Run: headless pygame with SDL's dummy video driver; simulated clock (each Clock.tick advances the game by its frame time, no real sleeping); random seed 0; keys injected as events and as key.get_pressed() state; no mouse input.
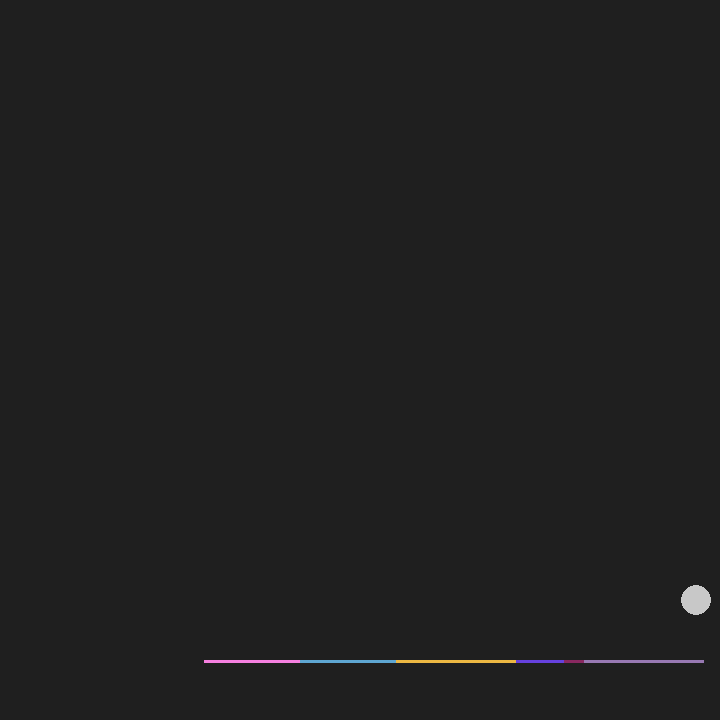
Frame 1 of 4 · flips 1–60 · no input
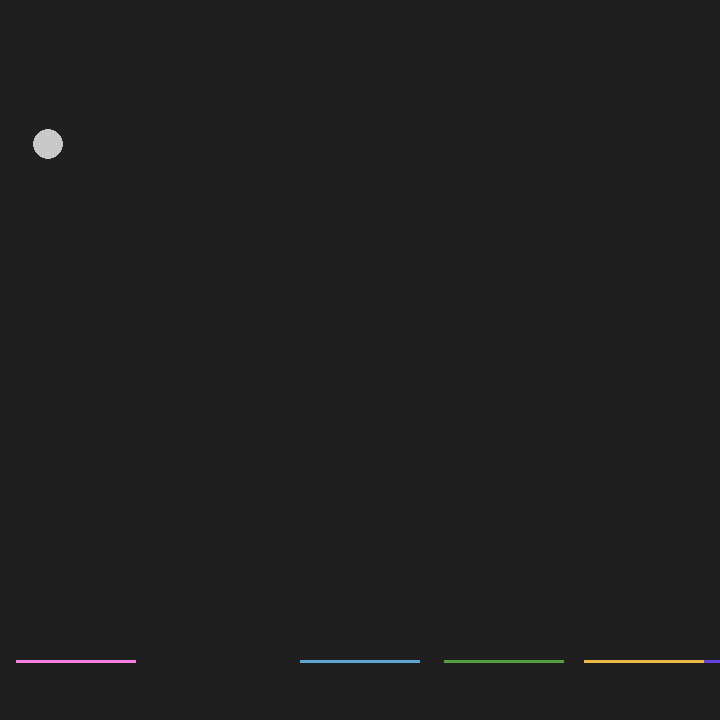
Frame 2 of 4 · flips 61–180 · tapped SPACE, RETURN · held RIGHT (→), D
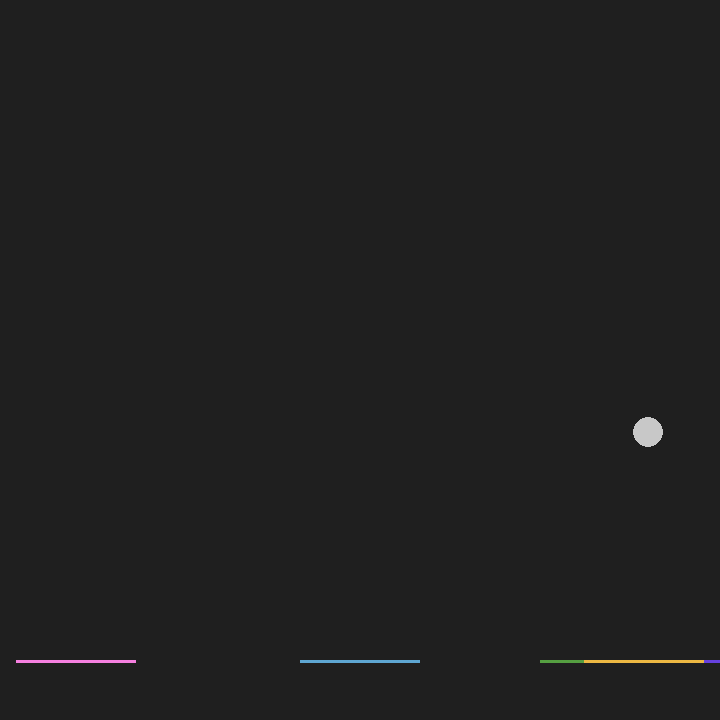
Frame 3 of 4 · flips 181–300 · held DOWN (↓), S
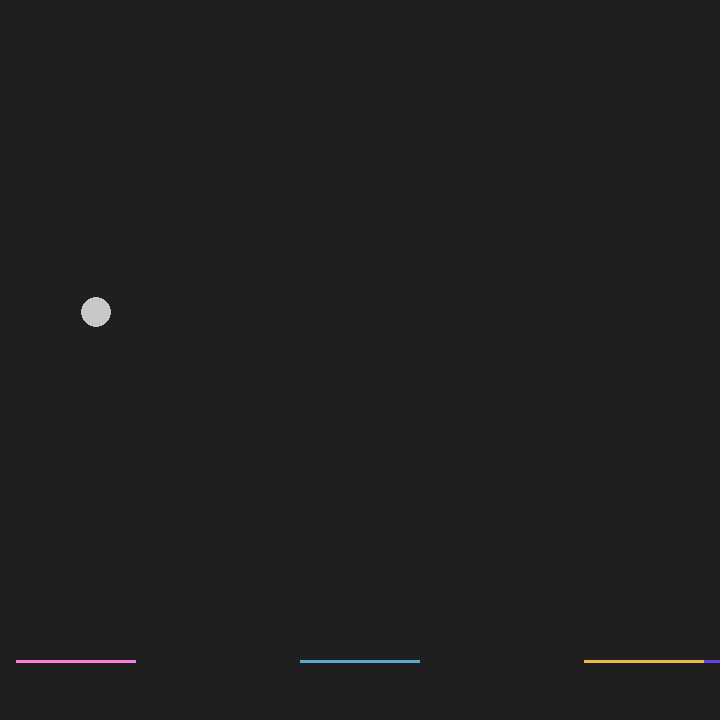
Frame 4 of 4 · flips 301–420 · held LEFT (←), A, UP (↑), W

The pygame program that drew these frames:

from time import time
import pygame
import sys
import random
from enum import Enum

# variaveis do algoritmo genetico
population = []
number_population = 10
size_dna = 20
choices = [
    "NOP",
    pygame.K_LEFT,
    pygame.K_RIGHT,
]
mutation_rate = 0.005

# setup geral
pygame.init()  # inicia todos os módulos pygame, necessário
clock = pygame.time.Clock()

# criando a imagem principal
screen_width = 720
screen_height = 720
screen = pygame.display.set_mode((screen_width, screen_height))
pygame.display.set_caption('pong')

# retangulos do jogo
ball = pygame.Rect(screen_width/2 - 15, screen_height/2 - 15, 30, 30)
player = []

for x in range(number_population):
    player.append(pygame.Rect(screen_width/2 - 60, screen_height - 60, 120, 3))

# variaveis de velocidade
ball_speed_x = 6
ball_speed_y = 6
player_speed = [0] * number_population

# cores
bg_color = pygame.Color('grey12')
player_colors = [
    (random.randint(30, 255), random.randint(30, 255), random.randint(30, 255) ) 
    for x in range(number_population)
    ]
light_grey = (200, 200, 200)
white = (255,255,255)

# variavel de pontuação
score = [0] * number_population

def generate_dna():
    global size_dna, choices

    dna = []
    for x in range(size_dna):
        dna.append(random.choice(choices))
    
    return dna

def generate_population():
    global population, number_population

    for x in range(number_population):
        dna = generate_dna()
        population.append(dna)

def mutation(dna, method='bit_mutation'):
    global size_dna, population, choices, mutation_rate
    # função que muta um individuo da população
    # recebe o indice do individuo
    if method == 'bit_mutation':
        for x in len(size_dna):
            if random.uniform(0, 1) <= mutation_rate:
                new_gene = dna[x]
                while new_gene == dna[x]:
                    new_gene = random.choice(choices)
                dna[x] = new_gene
    return dna

def mate(father, mother):
    global number_population, mutation_rate
    visited = {}
    new_population = []
    for x in range(number_population):
        position = random.randint(0, len(father))
        if not visited.get(position):
            visited[position] = True
            if random.randint(0, 100) > 50:
                child = father[0:position] + mother[position:]        
                if random.randint(0, 100) <= mutation_rate:
                    print("MUTATED")
                    child = mutation(child)
                new_population.append(child)
            else:
                child = mother[0:position] + father[position:]
                if random.randint(0, 100) < mutation_rate:
                    print("MUTATED")
                    child = mutation(child)
                new_population.append(child)
        else:
            new_population.append(generate_dna())

def roulette_selection():
    # Acho que o metodo da roleta está funcionando
    # Precisa validar
    # p(i) = fi / soma dos fitness
    # p(i) = probabilidade do individuo ser selecionado
    # fi = fitness do individuo
    global score, population, number_population
    max = sum(score)
    pick = random.uniform(0, max)
    current = 0
    for x in range(number_population):
        current += score[x]
        if current > pick:
            return population[x]
    

def ball_animation():
    global ball_speed_x, ball_speed_y, score

    ball.x += ball_speed_x
    ball.y += ball_speed_y

    if ball.top <= 0:
        ball_speed_y *= -1
    if ball.bottom >= screen_height or ball.bottom >= 680: #evitar bug da bola atravessando o paddle
        #game_restart()
        score = 0
        print(score)
    if ball.left <= 0 or ball.right >= screen_width:
        ball_speed_x *= -1

    for x in range(number_population):
        if ball.colliderect(player[x]):
            ball_speed_y *= -1
            score[x] += 1
            print(x, ': ', score[x])

def player_animation():
    for x in range(number_population):
        player[x].x += player_speed[x]
        # jogador não pode ir além do que está na tela
        if player[x].left <=0:
            player[x].left = 0
        if player[x].right >= screen_width:
            player[x].right = screen_width

def game_restart(): 
    global ball_speed_y, ball_speed_x
    ball.center = (screen_width/2, screen_height/2)
    #print("speed ", ball_speed_x)
    if ball_speed_x < 0:
        ball_speed_x *= -1
    #ball_speed_y *= 1
    player.center = (screen_width/2, screen_height - 55)
    

#click = 0

event = ["NOP"] * number_population

generate_population()

while True:
    for gene in range(size_dna):
        for x in range(number_population):
            event[x] = population[x][gene]

        for x in range(len(event)):
            # NOP - não faz nada
            if event[x] == choices[0]:
                player_speed[x] = 0
            if event[x] == choices[1]:
                player_speed[x] = -16
            if event[x] == choices[2]:
                player_speed[x] = 16

        ball_animation()
        player_animation()
        # aparencia dos objetos
        screen.fill(bg_color)
        for x in range(number_population):
            pygame.draw.rect(screen, player_colors[x], player[x])
        pygame.draw.ellipse(screen, light_grey, ball)
        
        # atualizando a tela
        pygame.display.flip()
        clock.tick(60)  # limita o loop a rodar 60 vezes por segundo
